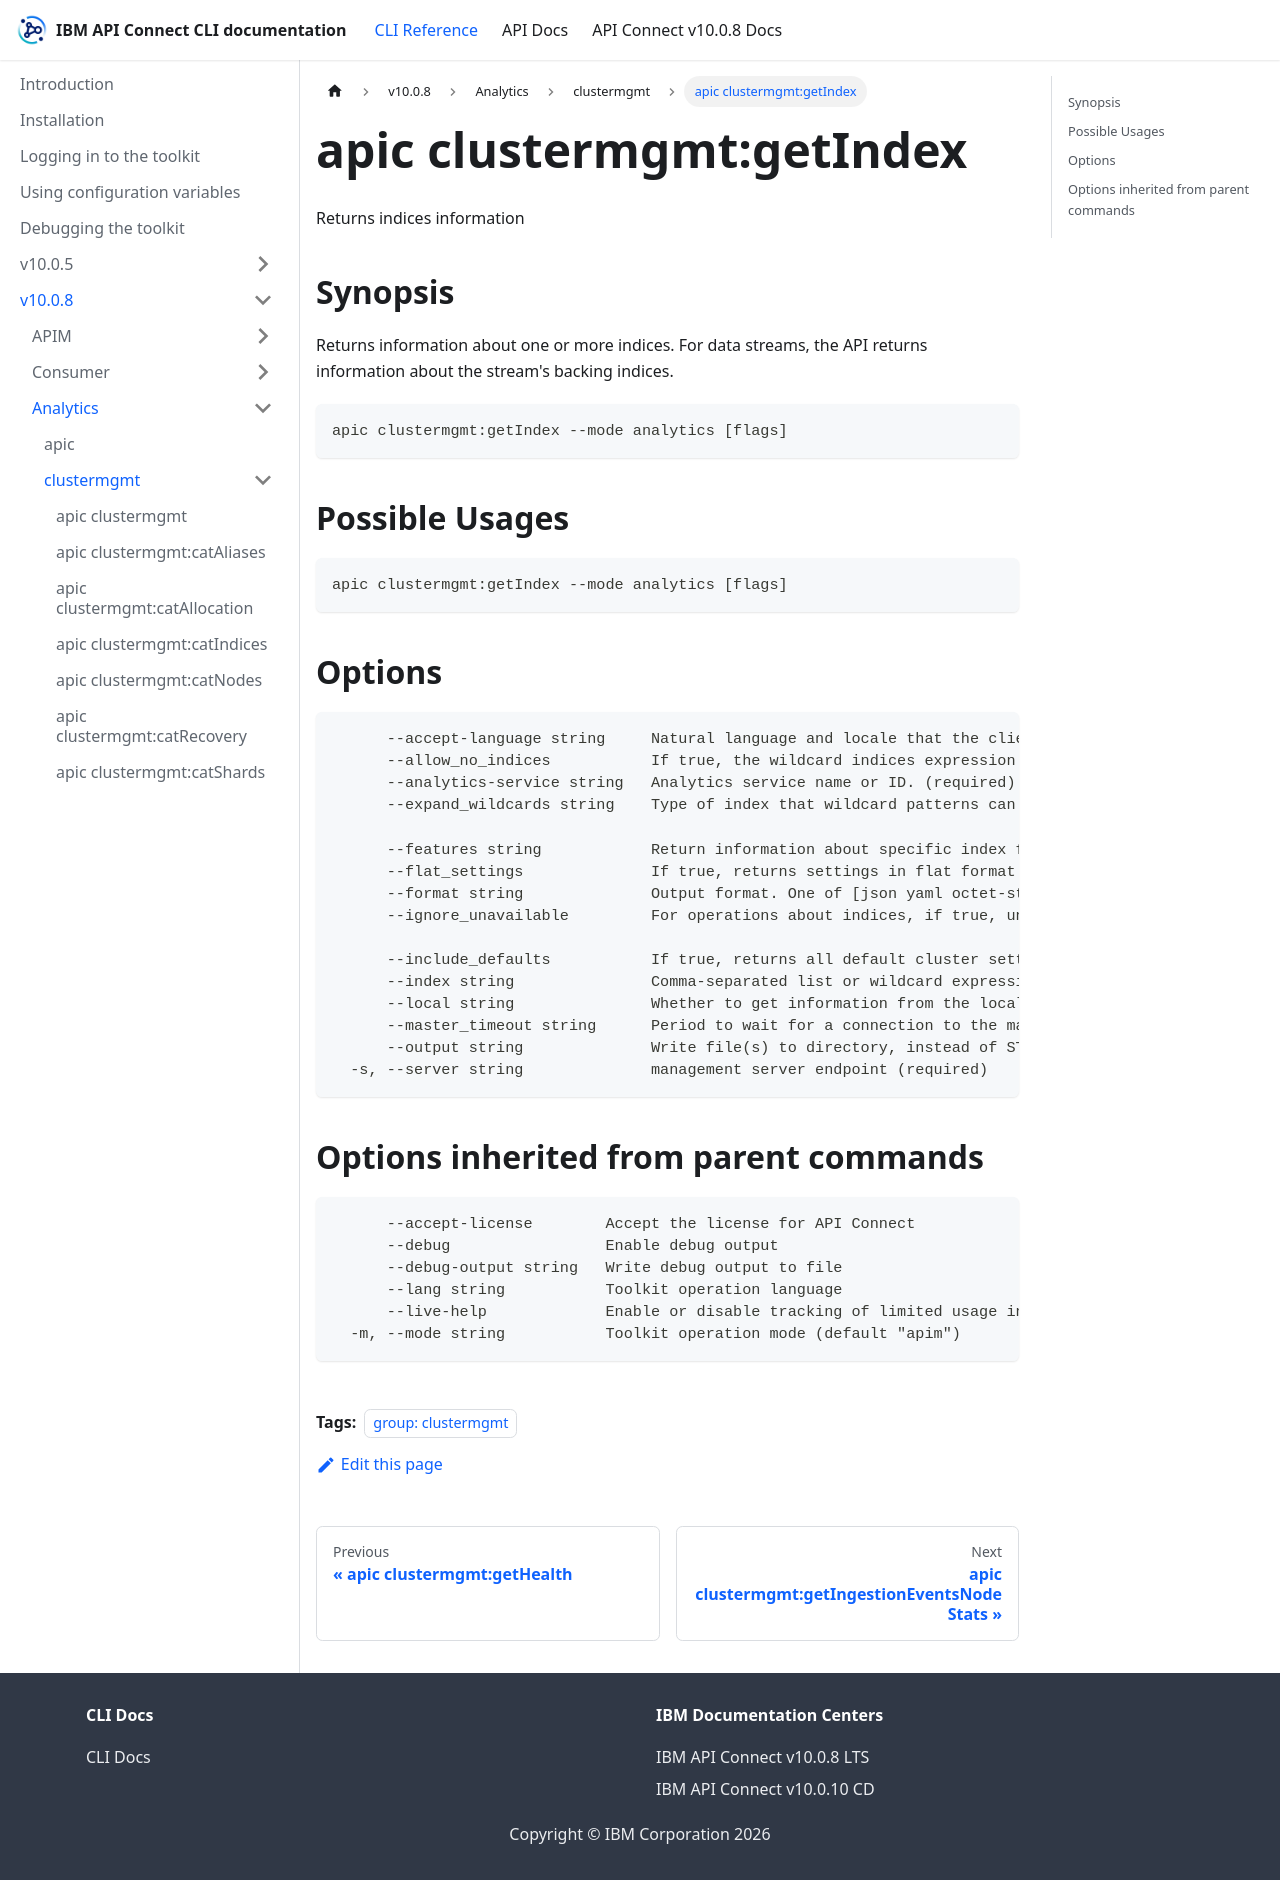

repository: ibm-apiconnect/clidocs · page: docs/v1008/analytics/clustermgmt/apic_clustermgmt_getIndex.html · generator: docusaurus

---
tags:
- "group: clustermgmt"
---
# apic clustermgmt:getIndex

Returns indices information

## Synopsis

Returns information about one or more indices. For data streams, the API returns information about the stream's backing indices.

```
apic clustermgmt:getIndex --mode analytics [flags]
```

## Possible Usages

```
apic clustermgmt:getIndex --mode analytics [flags]
```

## Options

```
      --accept-language string     Natural language and locale that the client prefers.
      --allow_no_indices           If true, the wildcard indices expression that resolves into no concrete indices will be ignored. (This includes _all string or when no indices have been specified). Defaults to true.
      --analytics-service string   Analytics service name or ID. (required)
      --expand_wildcards string    Type of index that wildcard patterns can match. If the request can target data streams, this argument determines whether wildcard expressions match hidden data streams. Supports comma-separated values, such as open,hidden.

      --features string            Return information about specific index features. Supports comma- separated values.
      --flat_settings              If true, returns settings in flat format.
      --format string              Output format. One of [json yaml octet-stream go-template=... go-template-file=...], defaults to yaml.
      --ignore_unavailable         For operations about indices, if true, unavailable indices (missing or closed) will be ignored. For operations about snapshots, if true, unavailable snapshots (corrupted or otherwise temporarily can't be returned) will be ignored. Defaults to false.

      --include_defaults           If true, returns all default cluster settings. Defaults to false.
      --index string               Comma-separated list or wildcard expression of index names used to limit the request. (required)
      --local string               Whether to get information from the local node.
      --master_timeout string      Period to wait for a connection to the master node. If no response is received before the timeout expires, the request fails and returns an error.
      --output string              Write file(s) to directory, instead of STDOUT (default "-")
  -s, --server string              management server endpoint (required)
```

## Options inherited from parent commands

```
      --accept-license        Accept the license for API Connect
      --debug                 Enable debug output
      --debug-output string   Write debug output to file
      --lang string           Toolkit operation language
      --live-help             Enable or disable tracking of limited usage information
  -m, --mode string           Toolkit operation mode (default "apim")
```
